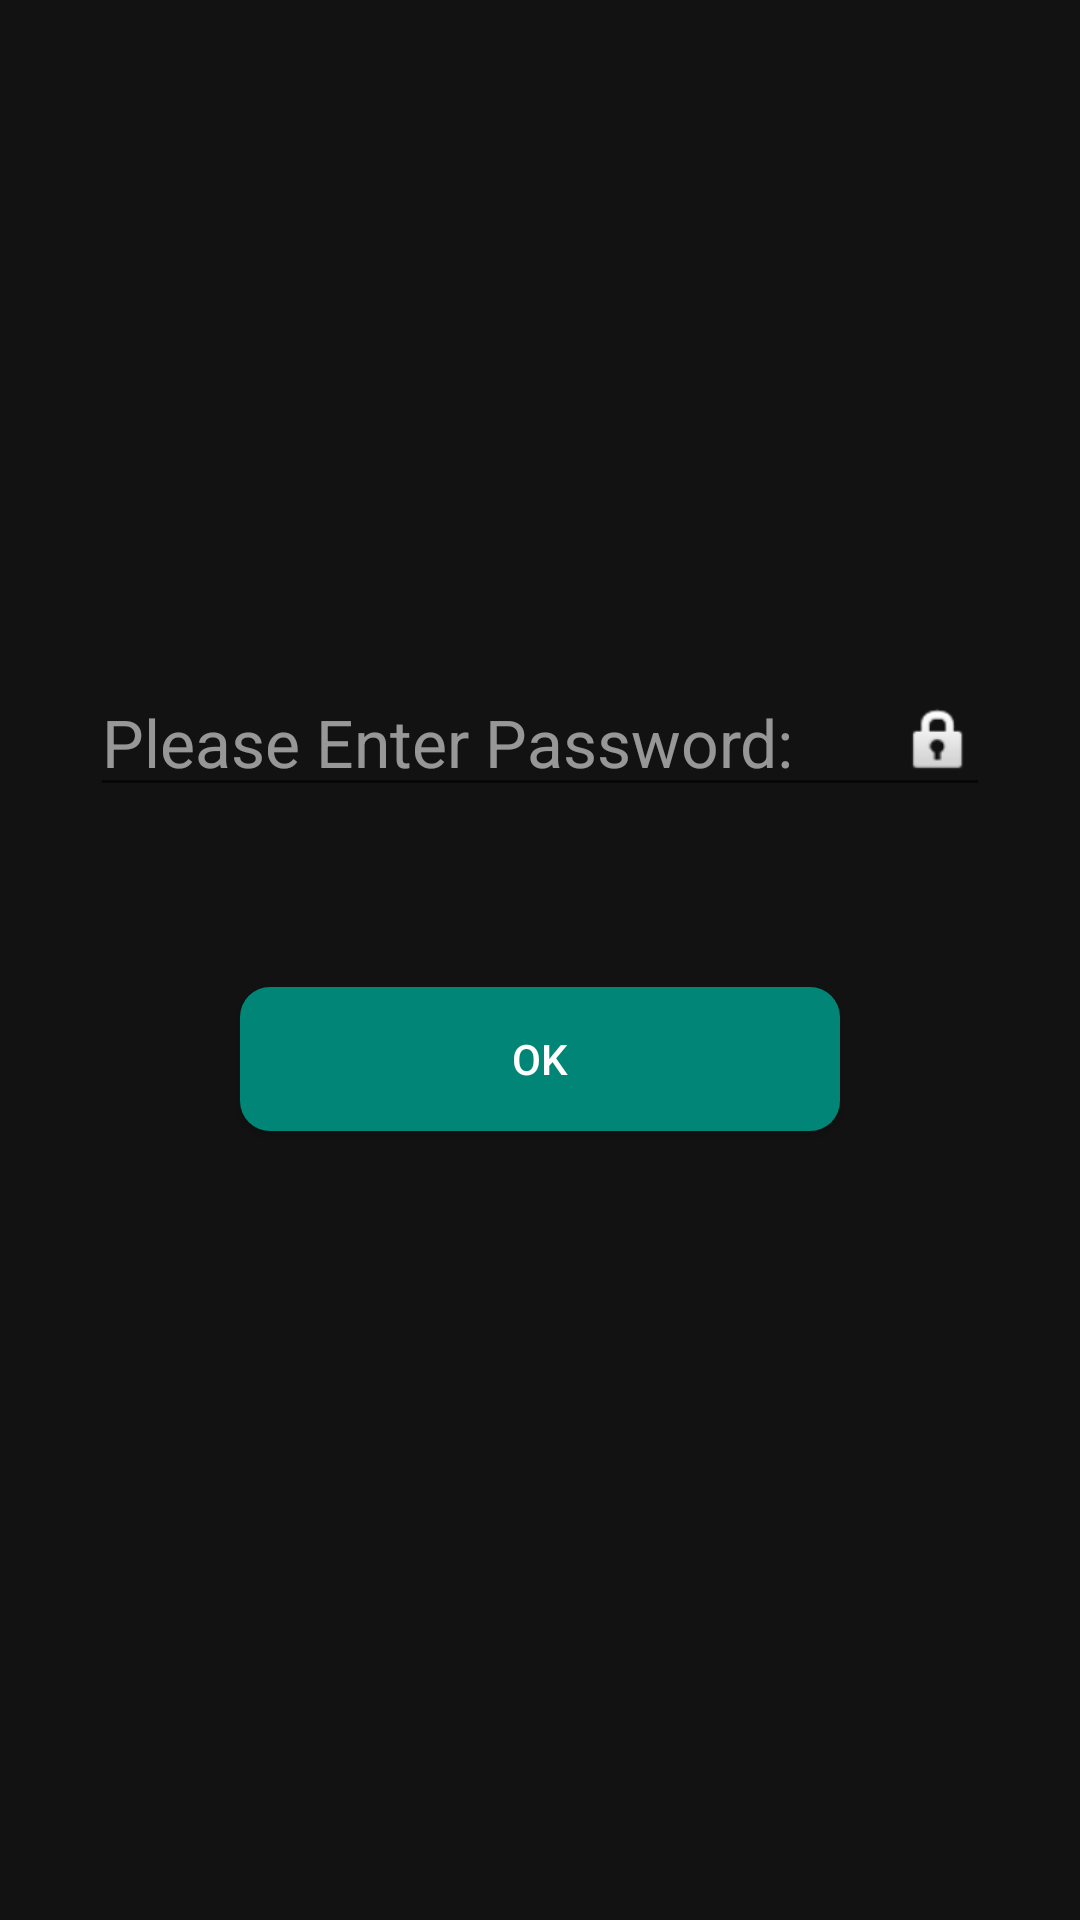

Android layout source for this screen:
<!-- AndroidManifest.xml: application theme AppTheme -->
<!-- res/layout/login_window.xml -->
<?xml version="1.0" encoding="utf-8"?>
<android.support.constraint.ConstraintLayout xmlns:android="http://schemas.android.com/apk/res/android"
    xmlns:app="http://schemas.android.com/apk/res-auto"
    xmlns:tools="http://schemas.android.com/tools"
    android:layout_width="match_parent"
    android:layout_height="match_parent"
    android:background="#DD000000"
    tools:context=".MainActivity">

    <LinearLayout
        android:id="@+id/stackOnLogin"
        android:layout_width="match_parent"
        android:layout_height="match_parent"
        android:background="@color/background"
        android:gravity="center"
        android:orientation="vertical"
        tools:layout_editor_absoluteX="50dp"
        tools:layout_editor_absoluteY="50dp">

        <EditText
            android:id="@+id/passInputOnLogin"
            android:layout_width="match_parent"
            android:layout_height="wrap_content"
            android:layout_margin="30dp"
            android:layout_marginLeft="20dp"
            android:layout_marginRight="20dp"
            android:layout_marginBottom="50dp"
            android:clickable="false"
            android:drawableRight="@android:drawable/ic_lock_idle_lock"
            android:ems="10"
            android:hint="@string/password_msg"
            android:importantForAutofill="no"
            android:inputType="textPassword"
            android:textColor="#FFFFFF"
            android:textColorHint="@color/hint"
            android:textSize="22sp" />

        <Button
            android:id="@+id/okButtonOnLogin"
            android:layout_width="200dp"
            android:layout_height="wrap_content"
            android:layout_margin="30dp"
            android:layout_marginLeft="40dp"
            android:layout_marginRight="40dp"
            android:background="@drawable/cyen_round_button"
            android:onClick="LoginButtonOnClick"
            android:text="@string/ok_button_text"
            android:textColor="@android:color/white" />

        <TextView
            android:id="@+id/errorMsgOnLogin"
            android:layout_width="match_parent"
            android:layout_height="wrap_content"
            android:gravity="center"
            android:text="@string/error_msg"
            android:textColor="@android:color/white"
            android:textSize="30sp"
            android:visibility="invisible" />

    </LinearLayout>

</android.support.constraint.ConstraintLayout>
<!-- resources referenced by this layout -->
<resources>
  <color name="background">#DD111111</color>
  <color name="hint">#90FFFFFF</color>
  <!-- drawable cyen_round_button (drawable) -->
  <?xml version="1.0" encoding="utf-8"?>
  <selector xmlns:android="http://schemas.android.com/apk/res/android">
  
      <item>
          <shape xmlns:android="http://schemas.android.com/apk/res/android"
              android:shape="rectangle">
  
              <solid android:color="@color/colorPrimary" />
              <corners android:bottomRightRadius="10dp"
                  android:bottomLeftRadius="10dp"
                  android:topRightRadius="10dp"
                  android:topLeftRadius="10dp"/>
          </shape>
      </item>
  
  </selector>
  <string name="error_msg">ERROR! invalid password!</string>
  <string name="ok_button_text">OK</string>
  <string name="password_msg">Please Enter Password:</string>
  <style name="AppTheme" parent="Theme.AppCompat.Light.DarkActionBar">
          
          <item name="colorPrimary">@color/colorPrimary</item>
          <item name="colorPrimaryDark">@color/colorPrimaryDark</item>
          <item name="colorAccent">@color/colorAccent</item>
      </style>
  <color name="colorPrimary">#008577</color>
  <color name="colorPrimaryDark">#00574B</color>
  <color name="colorAccent">#195A12</color>
</resources>
